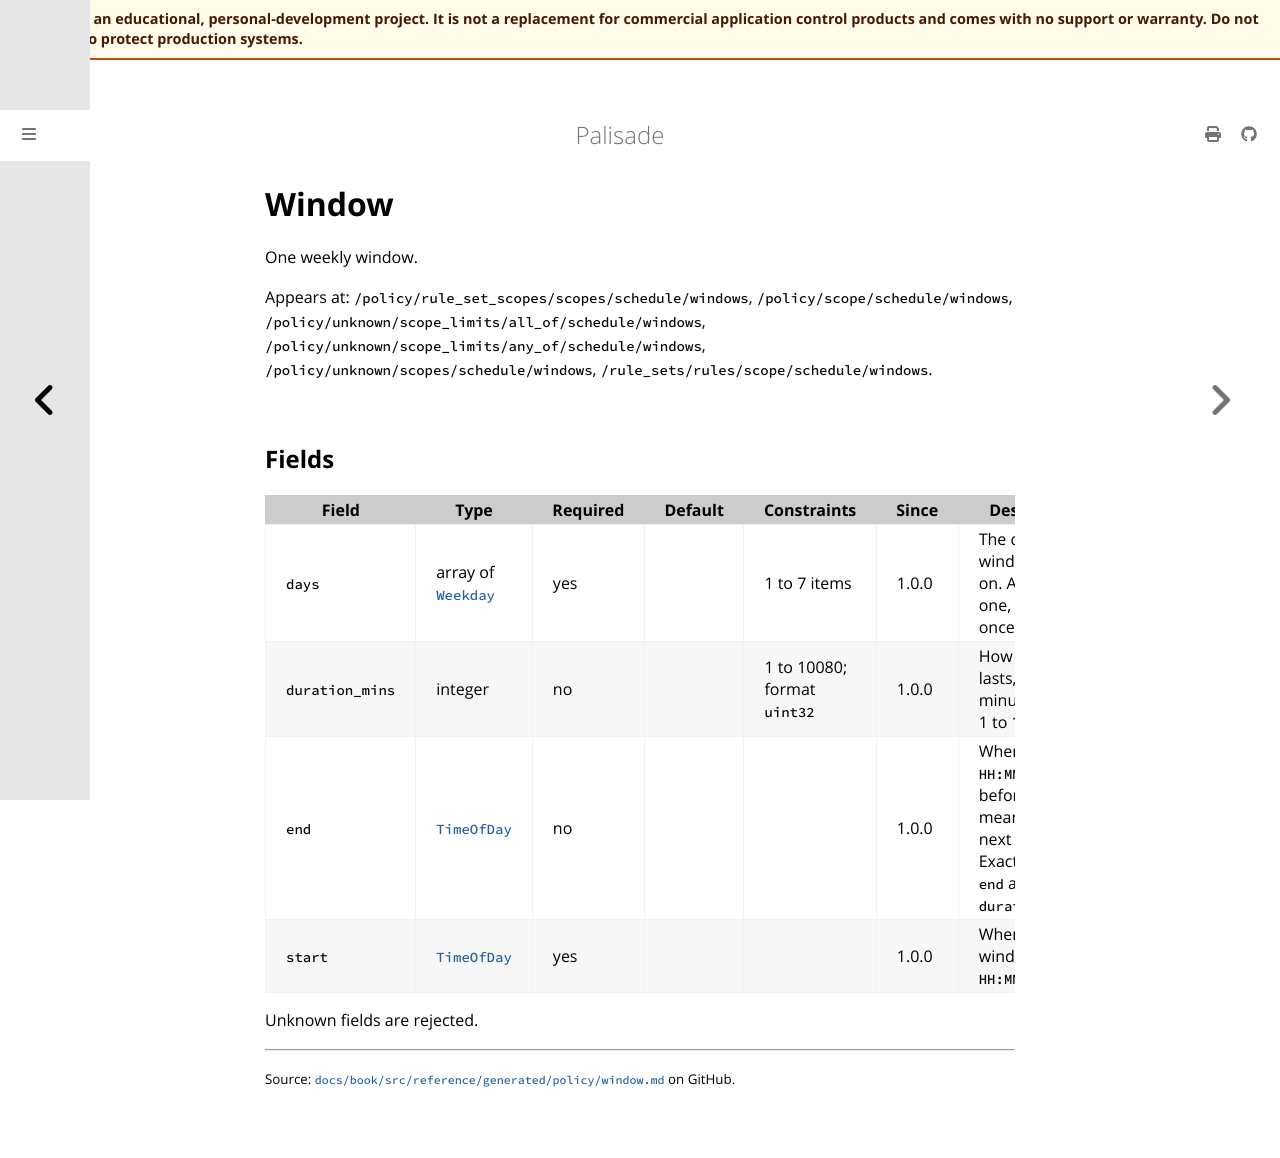

repository: jusso-dev/palisade · page: latest/docs/book/src/reference/generated/policy/window.html · generator: mdbook

# Window

<!-- Generated by `cargo xtask docs generate` from `schemas/policy/v1.json`. Do not edit by hand. -->

One weekly window.

Appears at: `/policy/rule_set_scopes/scopes/schedule/windows`, `/policy/scope/schedule/windows`, `/policy/unknown/scope_limits/all_of/schedule/windows`, `/policy/unknown/scope_limits/any_of/schedule/windows`, `/policy/unknown/scopes/schedule/windows`, `/rule_sets/rules/scope/schedule/windows`.

## Fields

| Field | Type | Required | Default | Constraints | Since | Description |
|---|---|---|---|---|---|---|
| `days` | array of [`Weekday`](types.md#weekday) | yes |  | 1 to 7 items | 1.0.0 | The days the window starts on. At least one, each once. |
| `duration_mins` | integer | no |  | 1 to 10080; format `uint32` | 1.0.0 | How long it lasts, in minutes, from 1 to 10080. |
| `end` | [`TimeOfDay`](types.md#timeofday) | no |  |  | 1.0.0 | When it ends, `HH:MM`. At or before `start` means the next day. Exactly one of `end` and `duration_mins`. |
| `start` | [`TimeOfDay`](types.md#timeofday) | yes |  |  | 1.0.0 | When the window starts, `HH:MM`. |

Unknown fields are rejected.
